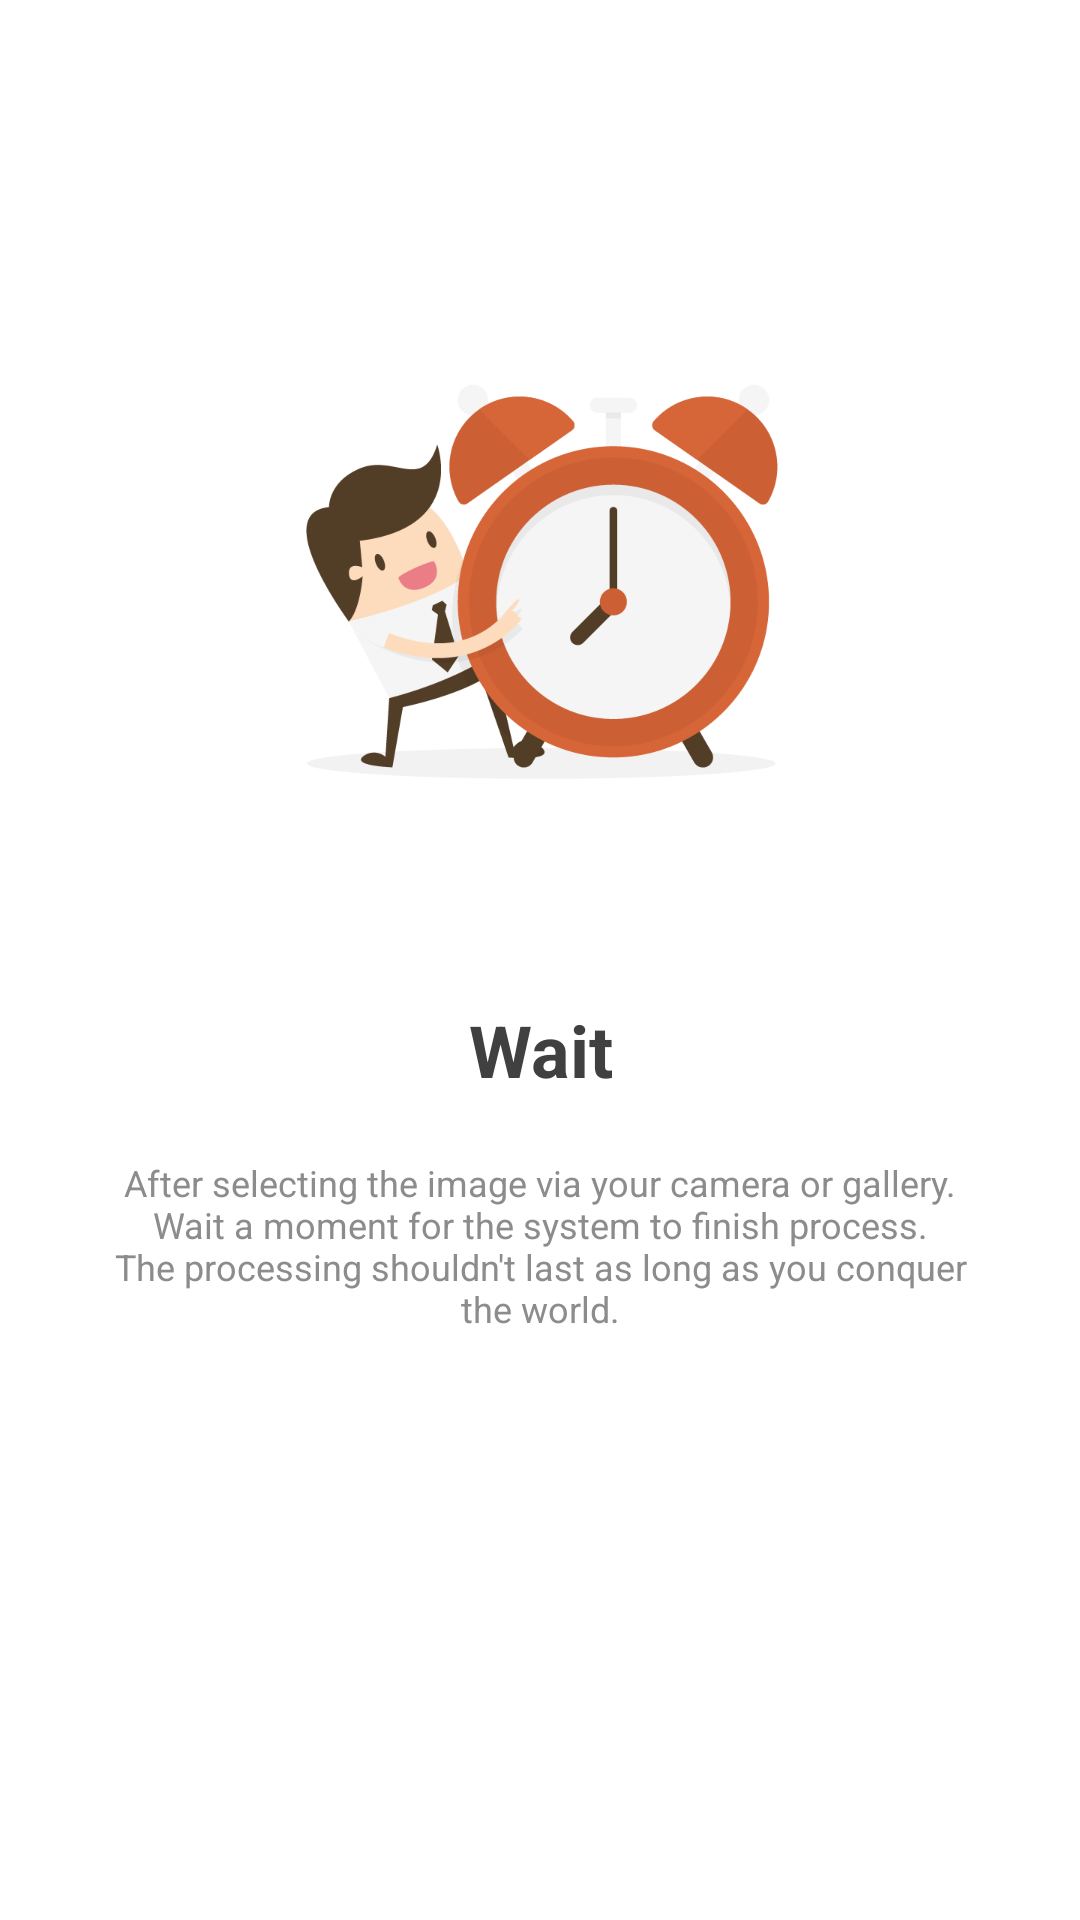

Layout XML and referenced resources for this Android screen:
<!-- AndroidManifest.xml: application theme Theme.WhatDish -->
<!-- res/layout/fragment_intro_2.xml -->
<?xml version="1.0" encoding="utf-8"?>
<androidx.constraintlayout.widget.ConstraintLayout xmlns:android="http://schemas.android.com/apk/res/android"
    xmlns:app="http://schemas.android.com/apk/res-auto"
    android:layout_width="match_parent"
    android:layout_height="match_parent"
    android:background="#fff"
    android:orientation="vertical"
    android:padding="30dp">

    <ImageView
        android:id="@+id/imageView"
        android:layout_width="200dp"
        android:layout_height="200dp"
        android:layout_marginStart="16dp"
        android:layout_marginEnd="16dp"
        android:contentDescription="@string/desc_img_intro_2"
        android:src="@drawable/wait_800px"
        app:layout_constraintBottom_toBottomOf="parent"
        app:layout_constraintEnd_toEndOf="parent"
        app:layout_constraintStart_toStartOf="parent"
        app:layout_constraintTop_toTopOf="parent"
        app:layout_constraintVertical_bias="0.16000003" />

    <TextView
        android:id="@+id/textView2"
        android:layout_width="wrap_content"
        android:layout_height="wrap_content"
        android:gravity="center"
        android:text="@string/text_head_intro_2"
        android:textColor="@color/custom_black"
        android:textSize="24sp"
        android:textStyle="bold"
        app:layout_constraintBottom_toBottomOf="parent"
        app:layout_constraintEnd_toEndOf="parent"
        app:layout_constraintStart_toStartOf="parent"
        app:layout_constraintTop_toBottomOf="@+id/imageView"
        app:layout_constraintVertical_bias="0.15" />

    <TextView
        android:id="@+id/textView"
        android:layout_width="wrap_content"
        android:layout_height="wrap_content"
        android:layout_marginTop="20dp"
        android:gravity="center"
        android:text="@string/text_content_intro_2"
        android:textColor="@color/custom_black2"
        android:textSize="12sp"
        app:layout_constraintEnd_toEndOf="parent"
        app:layout_constraintStart_toStartOf="parent"
        app:layout_constraintTop_toBottomOf="@+id/textView2" />
</androidx.constraintlayout.widget.ConstraintLayout>
<!-- resources referenced by this layout -->
<resources>
  <color name="custom_black">#404040</color>
  <color name="custom_black2">#8C8C8C</color>
  <!-- drawable wait_800px: png bitmap (drawable, 43377 bytes) -->
  <string name="desc_img_intro_2">Illustrate 2</string>
  <string name="text_content_intro_2">
          After selecting the image via your camera or gallery. Wait a moment for the system to finish process.\nThe processing shouldn\'t last as long as you conquer the world.
      </string>
  <string name="text_head_intro_2">Wait</string>
  <style name="Theme.WhatDish" parent="Theme.MaterialComponents.Light.NoActionBar">
  
          
          <item name="colorPrimary">@color/green_500</item>
          <item name="colorPrimaryVariant">@color/green_700</item>
          <item name="colorOnPrimary">@color/black</item>
          
          <item name="colorSecondary">@color/teal_200</item>
          <item name="colorSecondaryVariant">@color/teal_700</item>
          <item name="colorOnSecondary">@color/black</item>
          
          <item name="android:statusBarColor" tools:targetApi="l">?attr/colorPrimaryVariant</item>
          
      </style>
  <color name="green_500">#9ED9BB</color>
  <color name="green_700">#59BD8B</color>
  <color name="black">#FF000000</color>
  <color name="teal_200">#FF03DAC5</color>
  <color name="teal_700">#FF018786</color>
</resources>
